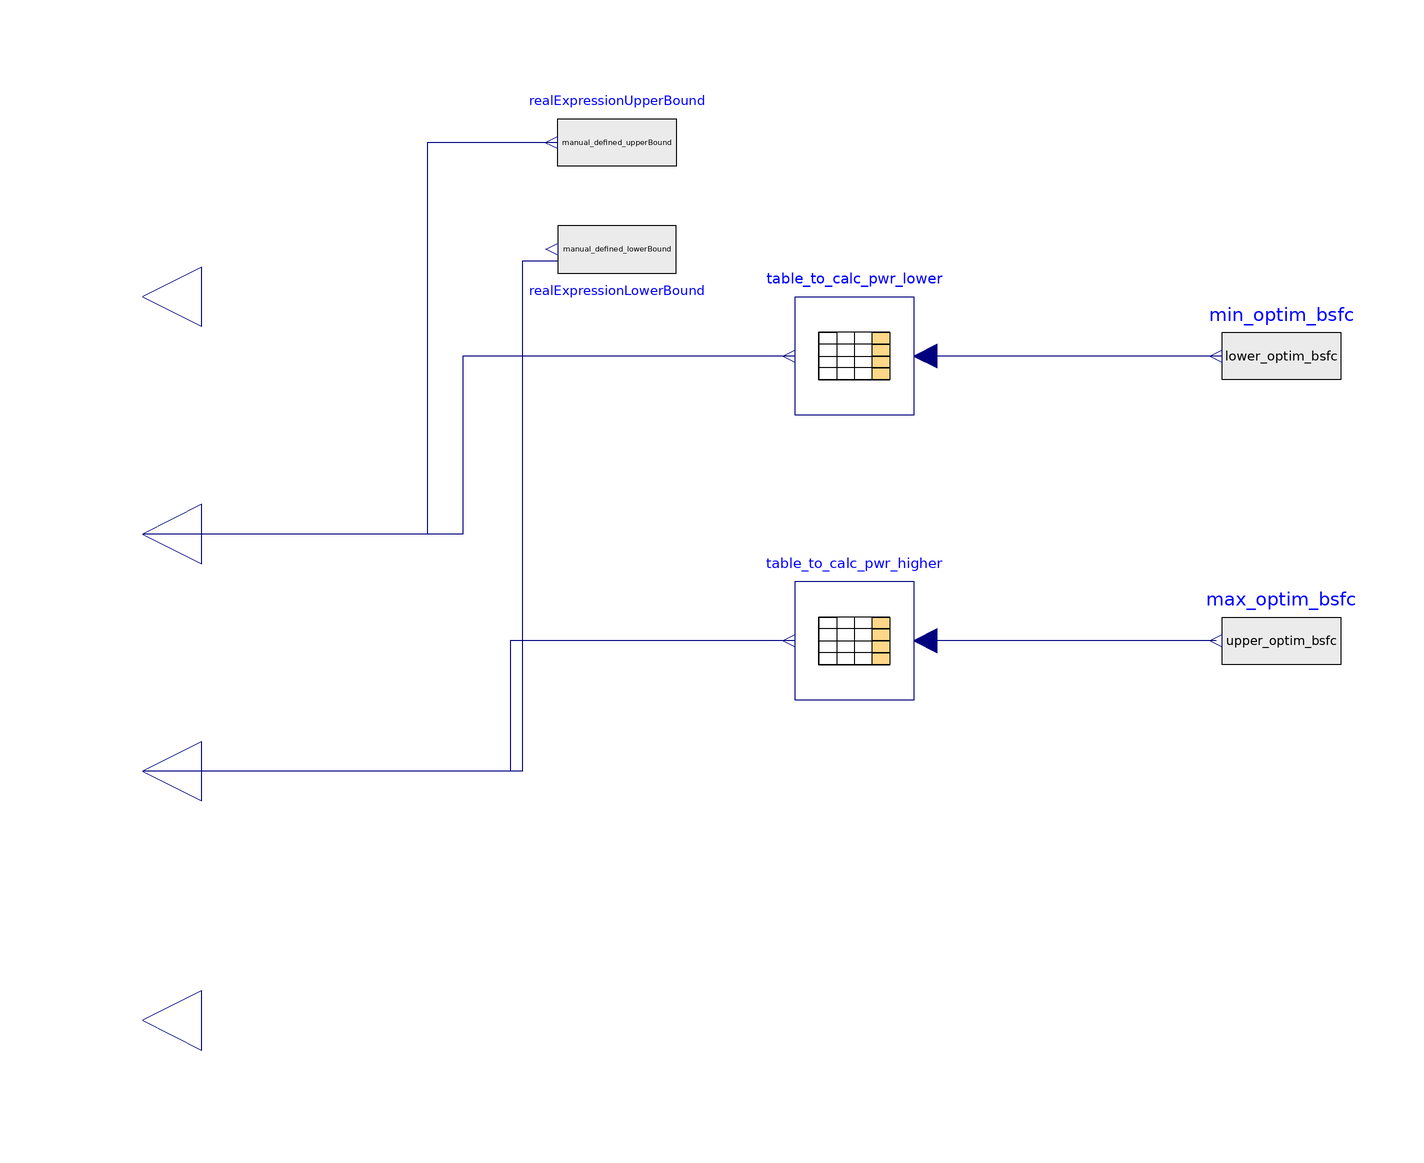

The Modelica model whose source follows is shown above as a component diagram (icons at their Placement, wires along their Line points).

model OptimalFuelConsumptionBoundsCalculator_ExternalTable
    function argmin "Return index of first minimum element of a vector"
      input Real v[:];
      output Integer iMin;
    protected
      Integer i;
      Real best;
    algorithm
      iMin := 1;
      best := v[1];
      for i in 2:size(v, 1) loop
        if v[i] < best then
          best := v[i];
          iMin := i;
        end if;
      end for;
    end argmin;

    parameter Real upper_minimal_bsfc_percentage = 0.05;
    parameter Real lower_minimal_bsfc_percentage = 0.05;
    parameter Boolean manually_define_bounds = false;
    parameter Real manual_defined_upperBound = 400;
    parameter Real manual_defined_lowerBound = 200;
    parameter Real manual_defined_most_effcient_power = 640;
    parameter Real BSFC_Curve_Default[:, 2] = [80, 197.91; 160, 189.97; 240, 183.23; 320, 177.71; 400, 173.40; 480, 170.30; 560, 168.42; 640, 167.74; 720, 168.28; 800, 170.03];
    parameter Integer i_min = argmin(BSFC_Curve_Default[:, 2]);
    parameter Real min_bsfc = BSFC_Curve_Default[i_min, 2];
    parameter Real power_at_min = BSFC_Curve_Default[i_min, 1];
    parameter Integer minIndex = Modelica.Math.Vectors.find(min_bsfc, BSFC_Curve_Default[:, 2]);
    Modelica.Blocks.Interfaces.RealOutput bsfc_min_out annotation(
      Placement(transformation(origin = {-110, 50}, extent = {{10, -10}, {-10, 10}}), iconTransformation(origin = {-110, 70}, extent = {{10, -10}, {-10, 10}}, rotation = -0)));
    parameter Integer n = size(BSFC_Curve_Default, 1);
    parameter Integer nLeft = minIndex;
    parameter Integer nRight = n - minIndex + 1;
    parameter Real upper_optim_bsfc = min_bsfc*(1 + upper_minimal_bsfc_percentage);
    parameter Real lower_optim_bsfc = min_bsfc*(1+ lower_minimal_bsfc_percentage);
    // Syntax, 2 d array slicing 2D_ArrayName[startIndex : steps :endIndex, {firstColumnToBe Sliced, secondColumnToBeSliced}]
    //                                            BSFC_Curve_Default [     minIndex:-1:1,     {2                                    ,                                         1}]
    parameter Real BSFC_Curve_Reverse_Left[nLeft, 2] = BSFC_Curve_Default[minIndex:-1:1, {2, 1}];
    parameter Real BSFC_Curve_Reverse_Right[nRight, 2] = BSFC_Curve_Default[minIndex:n, {2, 1}];
    parameter Real BSFC_Curve_Reverse[n, 2] = [BSFC_Curve_Default[:, 2], BSFC_Curve_Default[:, 1]];
    Modelica.Blocks.Tables.CombiTable1Ds table_to_calc_pwr_lower(table = BSFC_Curve_Reverse_Left, smoothness = Modelica.Blocks.Types.Smoothness.LinearSegments, extrapolation = Modelica.Blocks.Types.Extrapolation.HoldLastPoint) annotation(
      Placement(transformation(origin = {10, 40}, extent = {{10, -10}, {-10, 10}}, rotation = -0)));
    Modelica.Blocks.Tables.CombiTable1Ds table_to_calc_pwr_higher(table = BSFC_Curve_Reverse_Right, smoothness = Modelica.Blocks.Types.Smoothness.LinearSegments, extrapolation = Modelica.Blocks.Types.Extrapolation.HoldLastPoint) annotation(
      Placement(transformation(origin = {10, -8}, extent = {{10, -10}, {-10, 10}}, rotation = -0)));
    Modelica.Blocks.Sources.RealExpression max_optim_bsfc(y = upper_optim_bsfc) annotation(
      Placement(transformation(origin = {82, -8}, extent = {{10, -10}, {-10, 10}})));
    Modelica.Blocks.Interfaces.RealOutput pwr_lower_band annotation(
      Placement(transformation(origin = {-110, 10}, extent = {{10, -10}, {-10, 10}}), iconTransformation(origin = {-110, 30}, extent = {{10, -10}, {-10, 10}})));
    Modelica.Blocks.Interfaces.RealOutput pwr_higher_band annotation(
      Placement(transformation(origin = {-110, -30}, extent = {{10, -10}, {-10, 10}}), iconTransformation(origin = {-110, 2}, extent = {{10, -10}, {-10, 10}})));
    Modelica.Blocks.Sources.RealExpression realExpressionUpperBound(y = manual_defined_upperBound) annotation(
      Placement(transformation(origin = {-30, 76}, extent = {{10, -10}, {-10, 10}})));
    Modelica.Blocks.Sources.RealExpression realExpressionLowerBound(y = manual_defined_lowerBound) annotation(
      Placement(transformation(origin = {-30, 58}, extent = {{-10, -10}, {10, 10}}, rotation = 180)));
    Modelica.Blocks.Interfaces.RealOutput pwr_most_effcient annotation(
      Placement(transformation(origin = {-110, -72}, extent = {{10, -10}, {-10, 10}}), iconTransformation(origin = {-110, -48}, extent = {{10, -10}, {-10, 10}}, rotation = -0)));
  Modelica.Blocks.Sources.RealExpression min_optim_bsfc(y = lower_optim_bsfc) annotation(
      Placement(transformation(origin = {82, 40}, extent = {{10, -10}, {-10, 10}})));
  equation
    connect(max_optim_bsfc.y, table_to_calc_pwr_higher.u) annotation(
      Line(points = {{71, -8}, {22, -8}}, color = {0, 0, 127}));
    if manually_define_bounds then
      connect(realExpressionLowerBound.y, pwr_lower_band) annotation(
        Line(points = {{-40, 56}, {-46, 56}, {-46, -30}, {-110, -30}}, color = {0, 0, 127}));
      connect(realExpressionUpperBound.y, pwr_higher_band) annotation(
        Line(points = {{-40, 76}, {-62, 76}, {-62, 10}, {-110, 10}}, color = {0, 0, 127}));
      bsfc_min_out = min_bsfc;
      pwr_most_effcient = manual_defined_most_effcient_power;
    else
      connect(table_to_calc_pwr_lower.y[1], pwr_lower_band) annotation(
        Line(points = {{0, 40}, {-56, 40}, {-56, 10}, {-110, 10}}, color = {0, 0, 127}));
      connect(table_to_calc_pwr_higher.y[1], pwr_higher_band) annotation(
        Line(points = {{0, -8}, {-48, -8}, {-48, -30}, {-110, -30}}, color = {0, 0, 127}));
      bsfc_min_out = min_bsfc;
      pwr_most_effcient = power_at_min;
    end if;
  connect(min_optim_bsfc.y, table_to_calc_pwr_lower.u) annotation(
      Line(points = {{72, 40}, {22, 40}}, color = {0, 0, 127}));
    annotation(
      Icon(graphics = {Rectangle(fillPattern = FillPattern.Solid, extent = {{-80, 80}, {80, -80}}), Rectangle(origin = {-39, 53}, lineColor = {0, 0, 255}, fillColor = {255, 255, 255}, fillPattern = FillPattern.Solid, extent = {{-21, 9}, {21, -9}}), Rectangle(origin = {-39, 23}, lineColor = {0, 0, 255}, fillColor = {255, 255, 255}, fillPattern = FillPattern.Solid, extent = {{-21, 9}, {21, -9}}), Rectangle(origin = {-39, -7}, lineColor = {0, 0, 255}, fillColor = {255, 255, 255}, fillPattern = FillPattern.Solid, extent = {{-21, 9}, {21, -9}}), Rectangle(origin = {33, -37}, lineColor = {0, 0, 255}, fillColor = {255, 255, 255}, fillPattern = FillPattern.Solid, extent = {{-21, 9}, {21, -9}}), Rectangle(origin = {-39, -63}, lineColor = {0, 0, 255}, fillColor = {255, 255, 255}, fillPattern = FillPattern.Solid, extent = {{-21, 9}, {21, -9}}), Rectangle(origin = {33, 53}, lineColor = {0, 0, 255}, fillColor = {255, 255, 255}, fillPattern = FillPattern.Solid, extent = {{-21, 9}, {21, -9}}), Rectangle(origin = {33, 23}, lineColor = {0, 0, 255}, fillColor = {255, 255, 255}, fillPattern = FillPattern.Solid, extent = {{-21, 9}, {21, -9}}), Rectangle(origin = {33, -7}, lineColor = {0, 0, 255}, fillColor = {255, 255, 255}, fillPattern = FillPattern.Solid, extent = {{-21, 9}, {21, -9}}), Rectangle(origin = {-39, -37}, lineColor = {0, 0, 255}, fillColor = {255, 255, 255}, fillPattern = FillPattern.Solid, extent = {{-21, 9}, {21, -9}}), Rectangle(origin = {33, -63}, lineColor = {0, 0, 255}, fillColor = {255, 255, 255}, fillPattern = FillPattern.Solid, extent = {{-21, 9}, {21, -9}})}));
  end OptimalFuelConsumptionBoundsCalculator_ExternalTable;